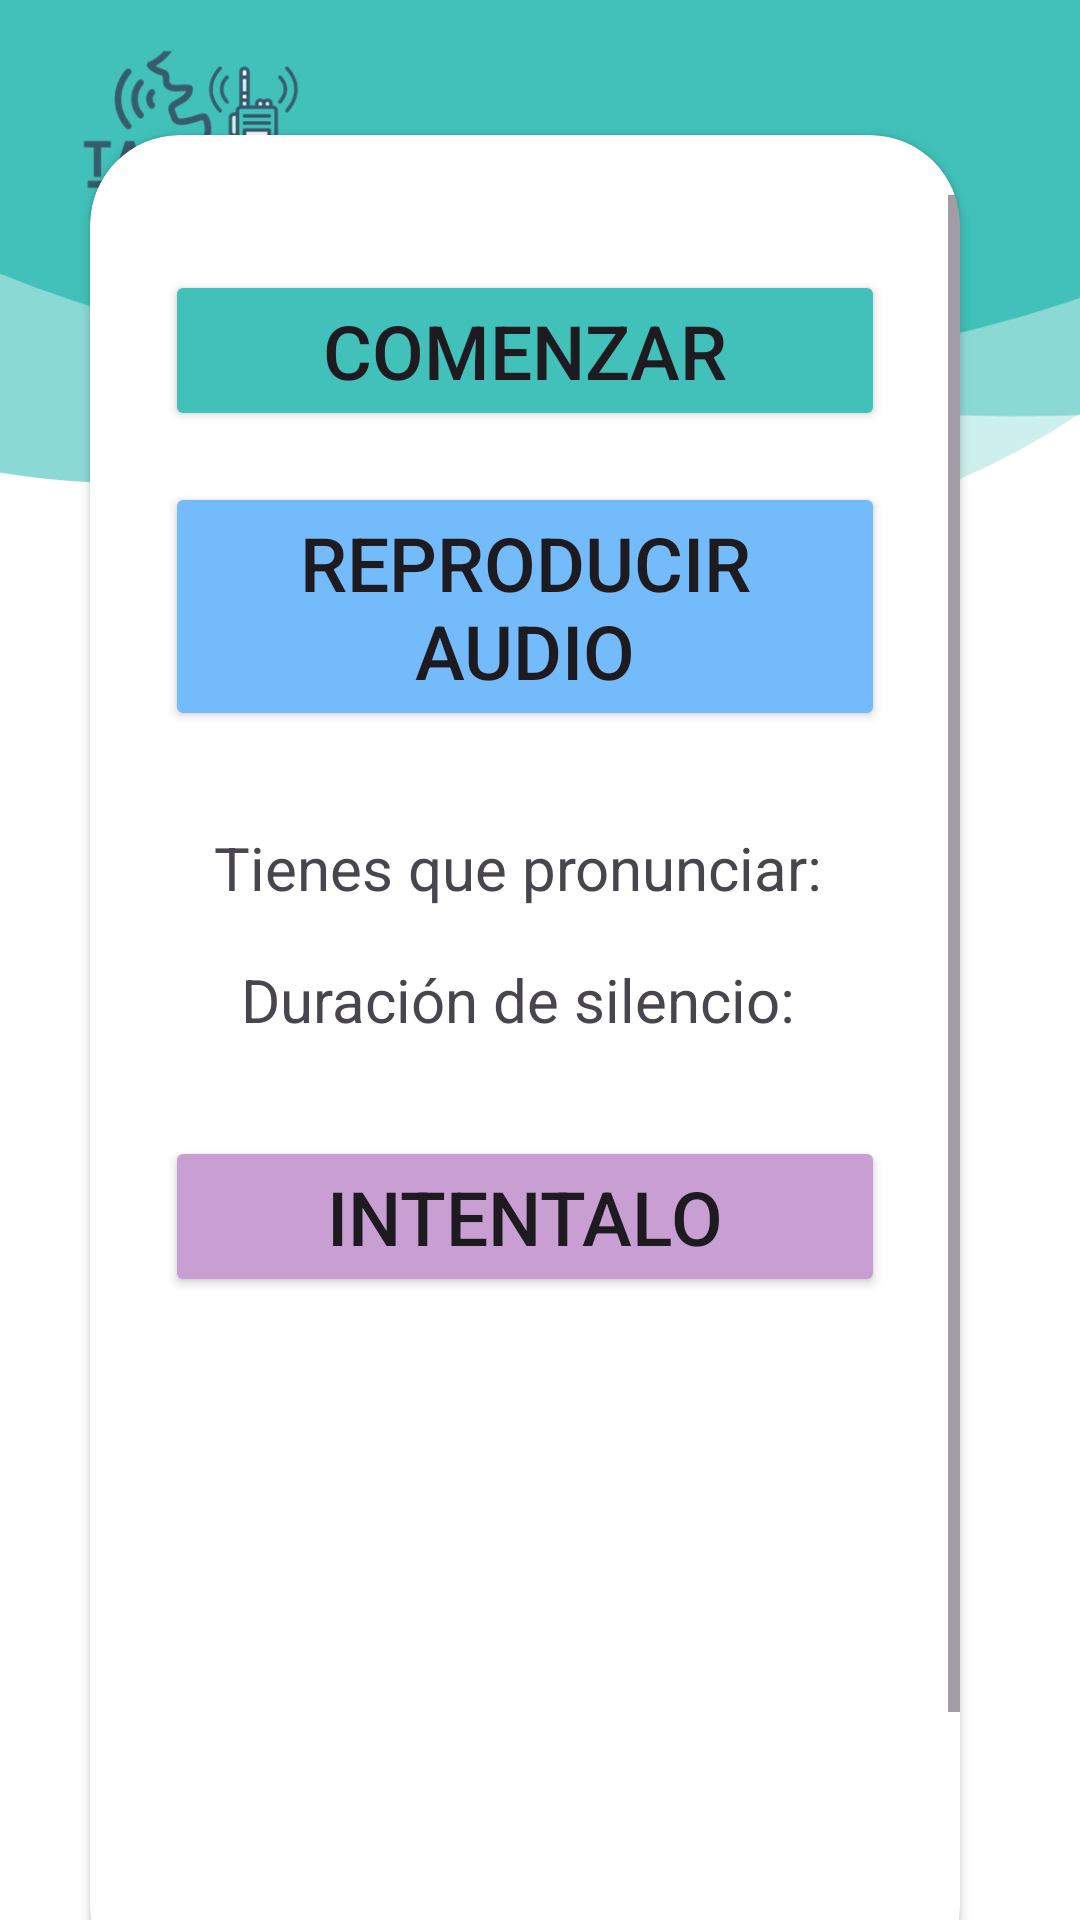

Produce the Android XML layout that renders to this screen, including the resource entries it uses.
<!-- AndroidManifest.xml: application theme Theme.InterfazFinal -->
<!-- res/layout/activity_repro_dur_largo.xml -->
<?xml version="1.0" encoding="utf-8"?>
<androidx.constraintlayout.widget.ConstraintLayout xmlns:android="http://schemas.android.com/apk/res/android"
    xmlns:app="http://schemas.android.com/apk/res-auto"
    xmlns:tools="http://schemas.android.com/tools"
    android:layout_width="match_parent"
    android:layout_height="match_parent"
    android:background="@drawable/escucha_bkg"
    tools:context=".repro_dur_largo">

    <androidx.cardview.widget.CardView
        android:id="@+id/cardView"
        android:layout_width="match_parent"
        android:layout_height="wrap_content"
        android:layout_marginStart="30dp"
        android:layout_marginTop="70dp"
        android:layout_marginEnd="40dp"
        app:cardBackgroundColor="@color/white"
        app:cardCornerRadius="30dp"
        app:layout_constraintBottom_toBottomOf="parent"
        app:layout_constraintEnd_toEndOf="parent"
        app:layout_constraintStart_toStartOf="parent"
        app:layout_constraintTop_toTopOf="parent">
        <ScrollView
            android:layout_width="match_parent"
            android:layout_height="600dp"
            android:layout_marginTop="20dp"
            android:padding="0dp"
            android:id="@+id/scrollView">
            <LinearLayout
            android:layout_width="match_parent"
            android:layout_height="match_parent"
            android:orientation="vertical"
                >

                <Button
                    android:id="@+id/comenzar"
                    android:layout_width="match_parent"
                    android:layout_height="wrap_content"
                    android:layout_marginStart="@dimen/marginExt"
                    android:layout_marginTop="@dimen/marginExt"
                    android:layout_marginEnd="@dimen/marginExt"
                    android:layout_marginBottom="@dimen/marginInt"
                    android:textSize="@dimen/sizeTextEscucha"
                    android:backgroundTint="@color/blue"
                    android:text="Comenzar" />

                <Button
                    android:id="@+id/reproducir"
                    android:layout_width="match_parent"
                    android:layout_height="wrap_content"
                    android:textSize="@dimen/sizeTextEscucha"
                    android:layout_marginStart="@dimen/marginExt"
                    android:layout_marginTop="10dp"
                    android:layout_marginEnd="@dimen/marginExt"
                    android:layout_marginBottom="@dimen/marginInt"
                    android:backgroundTint="@color/blue2"
                    android:text="Reproducir audio" />

                <TextView
                    android:id="@+id/pronunciar"
                    android:layout_width="match_parent"
                    android:textSize="20sp"
                    android:layout_marginStart="@dimen/marginExt"
                    android:layout_marginTop="@dimen/marginExt"
                    android:layout_marginEnd="@dimen/marginExt"
                    android:layout_marginBottom="@dimen/marginInt"
                    android:layout_height="wrap_content"
                    android:text="Tienes que pronunciar: "
                    android:gravity="center"
                    />

                <TextView
                    android:id="@+id/silencio"
                    android:layout_width="match_parent"
                    android:textSize="20sp"
                    android:layout_marginStart="@dimen/marginExt"
                    android:layout_marginTop="10dp"
                    android:layout_marginEnd="@dimen/marginExt"
                    android:layout_marginBottom="@dimen/marginInt"
                    android:layout_height="wrap_content"
                    android:text="Duración de silencio: "
                    android:gravity="center"
                    />

                <Button
                    android:id="@+id/intentalo"
                    android:layout_width="match_parent"
                    android:layout_height="wrap_content"
                    android:textSize="@dimen/sizeTextEscucha"
                    android:layout_marginStart="@dimen/marginExt"
                    android:layout_marginTop="@dimen/marginExt"
                    android:layout_marginEnd="@dimen/marginExt"
                    android:layout_marginBottom="@dimen/marginInt"
                    android:backgroundTint="@color/purple"
                    android:text="Intentalo" />

                <TextView
                    android:id="@+id/result"
                    android:layout_width="match_parent"
                    android:layout_height="wrap_content"
                    android:layout_marginStart="@dimen/marginExt"
                    android:layout_marginTop="10dp"
                    android:layout_marginEnd="@dimen/marginExt"
                    android:layout_marginBottom="@dimen/marginInt"
                    android:gravity="center"
                    android:text="Tiempo de pronunciación: "
                    android:textSize="@dimen/sizeTextEscucha"
                    android:visibility="invisible" />

                <TextView
                    android:id="@+id/tvResult"
                    android:layout_width="match_parent"
                    android:layout_height="wrap_content"
                    android:layout_marginStart="@dimen/marginExt"
                    android:layout_marginTop="10dp"
                    android:layout_marginEnd="@dimen/marginExt"
                    android:layout_marginBottom="@dimen/marginInt"
                    android:text="TextView"
                    android:textSize="@dimen/sizeTextEscucha"
                    android:visibility="invisible" />

                <TextView
                    android:id="@+id/timetext"
                    android:layout_width="match_parent"
                    android:layout_height="wrap_content"
                    android:layout_marginStart="@dimen/marginExt"
                    android:layout_marginTop="10dp"
                    android:layout_marginEnd="@dimen/marginExt"
                    android:layout_marginBottom="@dimen/marginInt"
                    android:text="TextView"
                    android:textSize="@dimen/sizeTextEscucha"
                    android:visibility="invisible" />

                <Button
                    android:id="@+id/admin"
                    android:layout_width="match_parent"
                    android:layout_height="wrap_content"
                    android:textSize="@dimen/sizeTextEscucha"
                    android:layout_marginStart="@dimen/marginExt"
                    android:layout_marginTop="@dimen/marginExt"
                    android:layout_marginEnd="@dimen/marginExt"
                    android:layout_marginBottom="@dimen/marginInt"
                    android:backgroundTint="@color/green2"
                    android:text="Admin" />
                <Button
                    android:id="@+id/volver"
                    android:layout_width="match_parent"
                    android:layout_height="wrap_content"
                    android:textSize="@dimen/sizeTextEscucha"
                    android:layout_marginStart="@dimen/marginExt"
                    android:layout_marginTop="10dp"
                    android:layout_marginEnd="@dimen/marginExt"
                    android:layout_marginBottom="@dimen/marginInt"
                    android:backgroundTint="@color/blue"
                    android:text="Volver" />
        </LinearLayout>
        </ScrollView>
</androidx.cardview.widget.CardView>
</androidx.constraintlayout.widget.ConstraintLayout>
<!-- resources referenced by this layout -->
<resources>
  <color name="blue">#41C1BA</color>
  <color name="blue2">#74bbfb</color>
  <color name="green2">#a9d39e</color>
  <color name="purple">#c89ed3</color>
  <color name="white">#FFFFFFFF</color>
  <dimen name="marginExt">25dp</dimen>
  <dimen name="marginInt">7dp</dimen>
  <dimen name="sizeTextEscucha">25sp</dimen>
  <!-- drawable escucha_bkg: png bitmap (drawable, 40215 bytes) -->
  <style name="Theme.InterfazFinal" parent="Base.Theme.InterfazFinal" />
  <style name="Base.Theme.InterfazFinal" parent="Theme.Material3.DayNight.NoActionBar">
          
          
      </style>
</resources>
